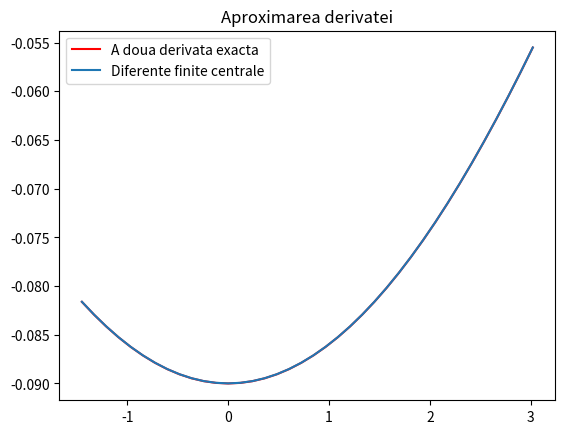
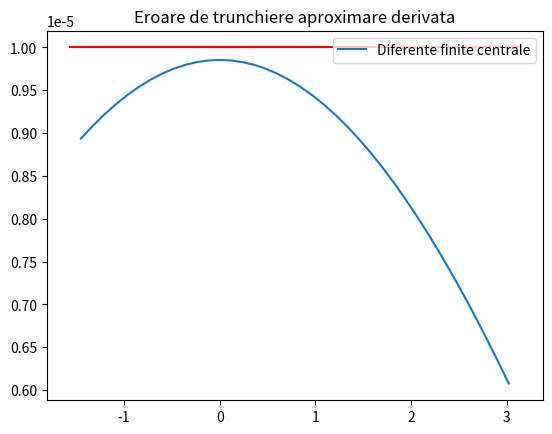

Write Python code to recreate these figures, in order.
import numpy as np
import matplotlib.pyplot as plt


f = lambda x: np.cos(0.3 * x)
f_deriv2 = lambda x: -0.09 * np.cos(0.3 * x)

a = -np.pi / 2
b = np.pi
N = 39   # cel mai mic N a.i. eroarea maxima <= 1e-5

x = np.linspace(a, b, N + 1)

h = x[1] - x[0]
interiorNodes = x[1: -1]

y = f(interiorNodes)
y_plusH = f(interiorNodes + h)
y_minusH = f(interiorNodes - h)

secondDeriv = f_deriv2(interiorNodes)
centralDiffs = (y_plusH - 2 * y + y_minusH) / h ** 2


# plotam atat a doua derivata exacta, cat si pe cea aproximata de noi
plt.figure("Aproximarea celei de-a doua derivate")
plt.title("Aproximarea derivatei")
plt.plot(interiorNodes, secondDeriv, c='red', label='A doua derivata exacta')
plt.plot(interiorNodes, centralDiffs, label='Diferente finite centrale')
plt.legend()
plt.show()

# calculam erorile de trunchiere + eroarea maxima
errors = np.abs(centralDiffs - secondDeriv)
maxError = np.max(errors)

plt.figure("Eroare de trunchiere aproximare derivata")
plt.title("Eroare de trunchiere aproximare derivata")
plt.plot(interiorNodes, errors, label='Diferente finite centrale')
plt.hlines([1e-5], xmin=a, xmax=b, color='red')
plt.legend()
plt.show()

print("Eroarea maxima: ", maxError)